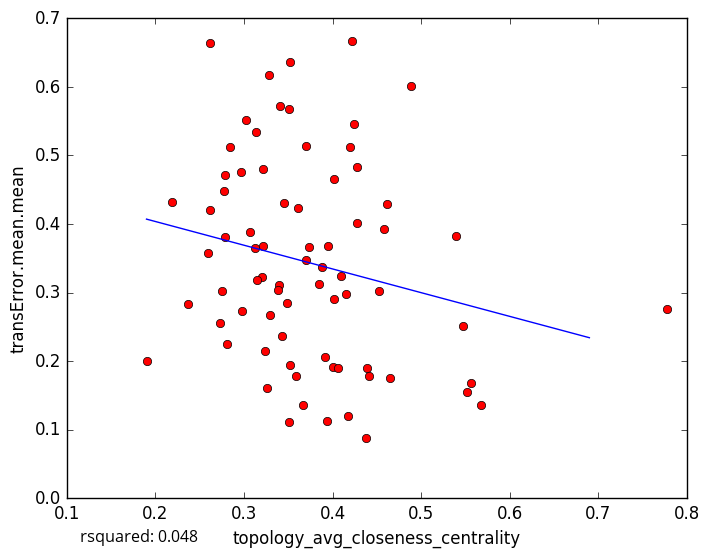

The table this chart was drawn from, first rows:
topology_avg_closeness_centrality, transError.mean.mean
0.3277, 0.6167
0.3702, 0.5132
0.2845, 0.5118
0.3705, 0.3475
0.3589, 0.178
0.3505, 0.1115
0.5679, 0.1357
0.3509, 0.5679
0.4278, 0.4835
0.3124, 0.3648
0.3294, 0.2668
0.3662, 0.136
0.3259, 0.1603
0.394, 0.1133
0.4179, 0.1205
0.5568, 0.1686
0.4649, 0.1753
0.5474, 0.251
0.273, 0.2551
0.7778, 0.2757
0.3412, 0.5723
0.4281, 0.4019
0.422, 0.6674
0.4881, 0.601
0.4614, 0.4286
0.313, 0.5343
0.4586, 0.3928
0.42, 0.5119
0.5398, 0.3829
0.321, 0.4801
0.1899, 0.2006
0.324, 0.2147
0.3398, 0.3106
0.3522, 0.6358
0.2593, 0.3572
0.3205, 0.3222
0.2755, 0.3029
0.2771, 0.4476
0.438, 0.08796
0.2813, 0.2243
0.3071, 0.3886
0.4155, 0.2974
0.2617, 0.664
0.3024, 0.5511
0.3848, 0.313
0.2191, 0.4319
0.4013, 0.4659
0.2785, 0.4714
0.3151, 0.3177
0.3736, 0.3662
0.4526, 0.302
0.2788, 0.3811
0.3912, 0.2053
0.4392, 0.1895
0.2974, 0.2737
0.2618, 0.4201
0.4089, 0.3235
0.3456, 0.4299
0.321, 0.3673
0.2365, 0.2839
... 18 more rows
